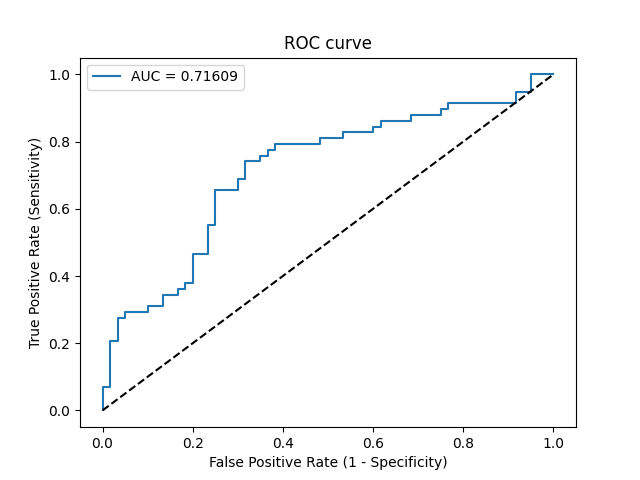

Source data for this figure (header and first rows):
Threshold, Sensitivity, Specificity, NPV, PPV
inf, 0.0, 1.0, 0.5085, 0
1, 0.01724, 1.0, 0.5128, 1.0
0.9908, 0.06897, 1.0, 0.5263, 1.0
0.9079, 0.06897, 0.9833, 0.5221, 0.8
0.7164, 0.2069, 0.9833, 0.5619, 0.9231
0.701, 0.2069, 0.9667, 0.5577, 0.8571
0.66, 0.2759, 0.9667, 0.58, 0.8889
0.6446, 0.2759, 0.95, 0.5758, 0.8421
0.6319, 0.2931, 0.95, 0.5816, 0.85
0.592, 0.2931, 0.9, 0.5684, 0.7391
0.5906, 0.3103, 0.9, 0.5745, 0.75
0.5674, 0.3103, 0.8667, 0.5652, 0.6923
0.5583, 0.3448, 0.8667, 0.5778, 0.7143
0.5541, 0.3448, 0.8333, 0.5682, 0.6667
0.5479, 0.3621, 0.8333, 0.5747, 0.6774
0.5443, 0.3621, 0.8167, 0.5698, 0.6562
0.5428, 0.3793, 0.8167, 0.5765, 0.6667
0.5343, 0.3793, 0.8, 0.5714, 0.6471
0.5273, 0.4655, 0.8, 0.6076, 0.6923
0.5229, 0.4655, 0.7667, 0.5974, 0.6585
0.5185, 0.5517, 0.7667, 0.6389, 0.6957
0.517, 0.5517, 0.75, 0.6338, 0.6809
0.5097, 0.6552, 0.75, 0.6923, 0.717
0.5066, 0.6552, 0.7, 0.6774, 0.6786
0.5042, 0.6897, 0.7, 0.7, 0.6897
0.5031, 0.6897, 0.6833, 0.6949, 0.678
0.5017, 0.7414, 0.6833, 0.7321, 0.6935
0.5006, 0.7414, 0.65, 0.7222, 0.6719
0.5006, 0.7586, 0.65, 0.7358, 0.6769
0.5004, 0.7586, 0.6333, 0.7308, 0.6667
0.5002, 0.7759, 0.6333, 0.7451, 0.6716
0.5, 0.7759, 0.6167, 0.74, 0.6618
0.4999, 0.7931, 0.6167, 0.7551, 0.6667
0.4977, 0.7931, 0.5167, 0.7209, 0.6133
0.4973, 0.8103, 0.5167, 0.7381, 0.6184
0.4945, 0.8103, 0.4667, 0.7179, 0.5949
0.4933, 0.8276, 0.4667, 0.7368, 0.6
0.4865, 0.8276, 0.4, 0.7059, 0.5714
0.4865, 0.8448, 0.4, 0.7273, 0.5765
0.4842, 0.8448, 0.3833, 0.7188, 0.5698
0.4833, 0.8621, 0.3833, 0.7419, 0.5747
0.4734, 0.8621, 0.3167, 0.7037, 0.5495
0.4725, 0.8793, 0.3167, 0.7308, 0.5543
0.4638, 0.8793, 0.25, 0.6818, 0.5312
0.4608, 0.8966, 0.25, 0.7143, 0.5361
0.4542, 0.8966, 0.2333, 0.7, 0.5306
0.4529, 0.9138, 0.2333, 0.7368, 0.5354
0.391, 0.9138, 0.08333, 0.5, 0.4907
0.3677, 0.9483, 0.08333, 0.625, 0.5
0.3393, 0.9483, 0.05, 0.5, 0.4911
0.2828, 1.0, 0.05, 1.0, 0.5043
1.0019432904726642e-07, 1.0, 0.0, 0, 0.4915
